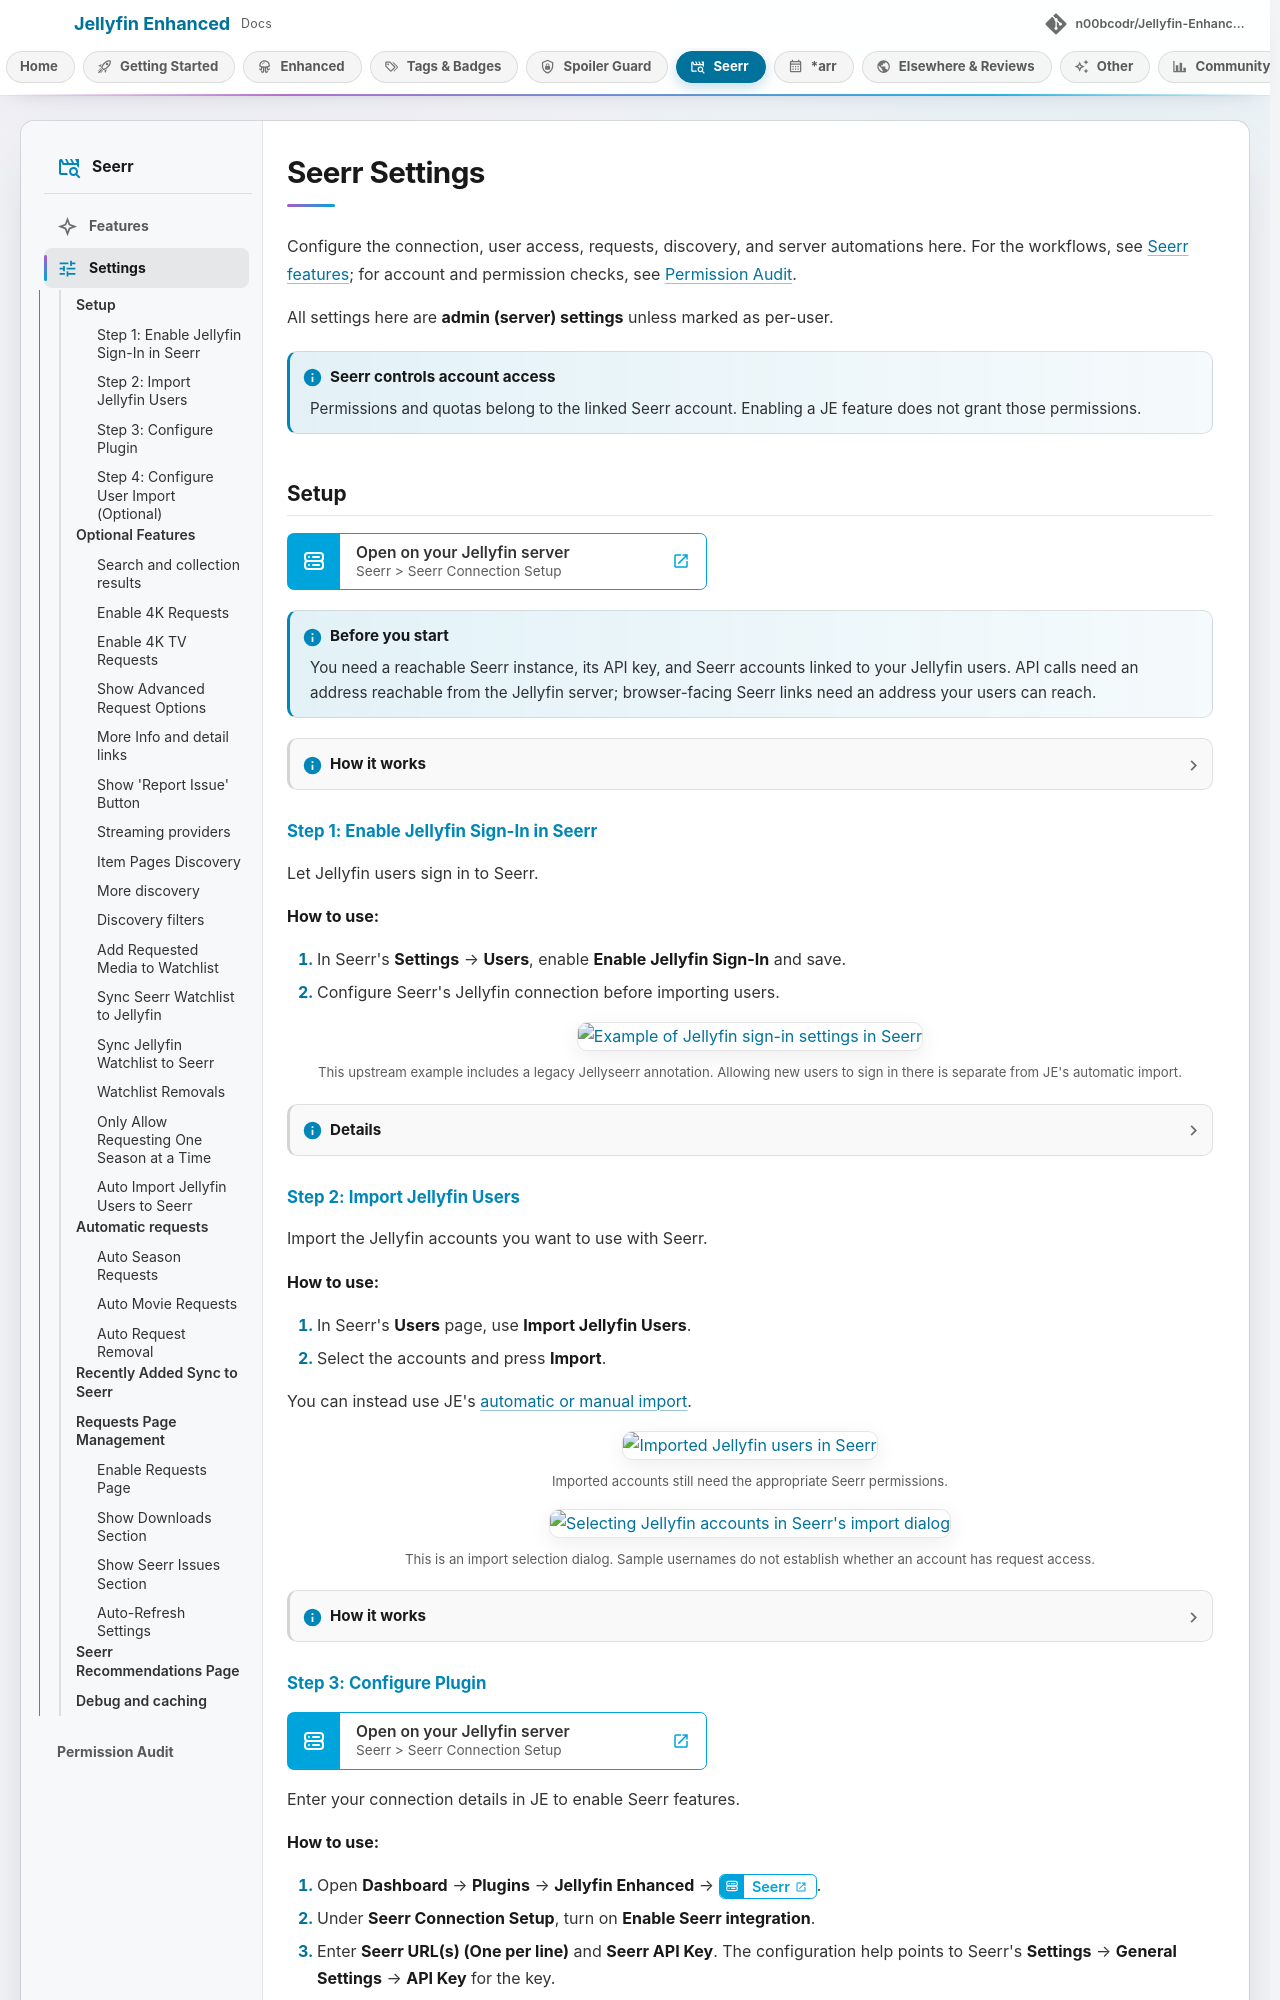

repository: n00bcodr/Jellyfin-Enhanced · page: dev/seerr/seerr-settings/index.html · generator: mkdocs

# Seerr Settings

Configure the connection, user access, requests, discovery, and server automations here. For the workflows, see [Seerr features](seerr-features.md); for account and permission checks, see [Permission Audit](permission-audit.md).

All settings here are **admin (server) settings** unless marked as per-user.

!!! note "Seerr controls account access"

    Permissions and quotas belong to the linked Seerr account. Enabling a JE feature does not grant those permissions.

## Setup

[Seerr > Seerr Connection Setup](../open-in-jellyfin.md?tab=seerr&card=seerr-connection-setup){ .je-open }

!!! note "Before you start"

    You need a reachable Seerr instance, its API key, and Seerr accounts linked to your Jellyfin users. API calls need an address reachable from the Jellyfin server; browser-facing Seerr links need an address your users can reach.

??? info "How it works"

    JE sends API calls through the Jellyfin server, keeping the Seerr API key out of the browser and avoiding browser CORS requirements.

### Step 1: Enable Jellyfin Sign-In in Seerr

Let Jellyfin users sign in to Seerr.

**How to use:**

1. In Seerr's **Settings** → **Users**, enable **Enable Jellyfin Sign-In** and save.
2. Configure Seerr's Jellyfin connection before importing users.

![Example of Jellyfin sign-in settings in Seerr](../images/jellyfin-signin.png)
*This upstream example includes a legacy Jellyseerr annotation. Allowing new users to sign in there is separate from JE's automatic import.*

??? note "Details"

    The upstream interface can differ between Seerr versions.

### Step 2: Import Jellyfin Users

Import the Jellyfin accounts you want to use with Seerr.

**How to use:**

1. In Seerr's **Users** page, use **Import Jellyfin Users**.
2. Select the accounts and press **Import**.

You can instead use JE's [automatic or manual import](#step-4-configure-user-import-optional).

![Imported Jellyfin users in Seerr](../images/users-with-access.png)
*Imported accounts still need the appropriate Seerr permissions.*

![Selecting Jellyfin accounts in Seerr's import dialog](../images/users-no-access.png)
*This is an import selection dialog. Sample usernames do not establish whether an account has request access.*

??? info "How it works"

    JE links accounts by the normalized Jellyfin user ID stored in Seerr's `jellyfinUserId`. Matching usernames alone does not link accounts.
